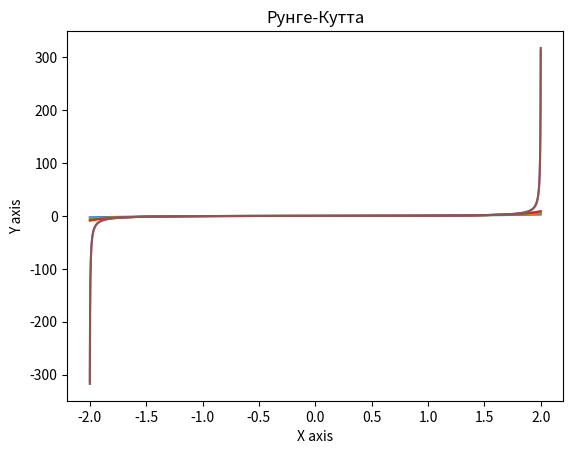

Generate this figure with matplotlib:
from math import ceil, sqrt
from matplotlib import pyplot as plt

def get_graphic(x, y, name):
    plt.plot(x, y)
    plt.title(name)
    plt.ylabel('Y axis')
    plt.xlabel('X axis')
    plt.show()

# Вывод результата разной природы в формате строки
def output(s):
    if type(s) == float:
        if s > 1000000:
            return '{:.8e}'.format(s)
        return '{:.8f}'.format(s)
    elif type(s) == int:
        return str(s)
    else:
        return s


def func(x, u):
    #return x ** 2 - 2*u
    return x ** 2 + u ** 2

# Рунге-Кутта
def runge(n, h, x, y):
    y_out = []
    coeff = h / 2

    for i in range(n):
        try:
            y_out.append(y)
            y = y + h * func(x + coeff, y + coeff * func(x, y))
            x += h
        except OverflowError:
            y_out.append('overflow')
            for j in range(i, n - 1):
                y_out.append('-----')
            break
    return y_out

# Эйлер
def euler(n, h, x, y):
    y_out = []
    for i in range(n):
        try:
            y += h * func(x, y)
            y_out.append(y)
            x += h
        except OverflowError:
            y_out.append('overflow')
            for j in range(i, n - 1):
                y_out.append('-----')
            break
    return y_out

# Пикар
def picar(n, h, x, y0):
    def f1(a):
        return a ** 3 / 3

    def f2(a):
        return f1(a) + a ** 7 / 63

    def f3(a):
        return f2(a) + (a ** 11) * (2 / 2079) + (a ** 15) / 59535

    def f4(a):
        return f3(a) + (a ** 15) * (2 / 93555) + (a ** 19) * (2 / 3393495) + (a ** 19) * (2 / 2488563) + \
               (a ** 23) * (2 / 86266215) + (a ** 23) * (1 / 99411543) + (a ** 27) * (2 / 3341878155) + (a ** 31) * (
                           1 / 109876902975)

    y_out = [[y0], [y0], [y0], [y0]]
    for i in range(n - 1):
        x += h
        y_out[0].append(f1(x))
        y_out[1].append(f2(x))
        y_out[2].append(f3(x))
        y_out[3].append(f4(x))
    return y_out


def work():
    h = 10 ** -5
    #h = 0.1

    x = 0
    y0 = 0
    end = 2.0

    n = ceil(abs(end - x) / h) + 1  # количество повторений

    x_arr = [x + h * i for i in range(n)]
    y1 = euler(n, h, x, y0)
    y2 = runge(n, h, x, y0)
    y3 = picar(n, h, x, y0)

    print("|    x    |   Пикара 1    |   Пикара 2    |   Пикара 3    |    Пикара 4   |    Эйлера     |  Рунге-Кутты  |")
    print("-" * 107)
    output_step = int(n / 100)  # выводим только 100 значений в таблице
    #output_step = n
    for i in range(0, n, output_step):
        print("|{:^9.5f}|{:^15.8f}|{:^15.8f}|{:^15.8f}|{:^15.8f}|{:^15s}|{:^15s}|".format(x_arr[i], y3[0][i], y3[1][i],
                                                                        y3[2][i], y3[3][i], output(y1[i]), output(y2[i])))


    x_arr2 = [x - h * i for i in range(n)]
    y12 = euler(n, -h, x, y0)
    y22 = runge(n, -h, x, y0)
    y32 = picar(n, -h, x, y0)

    x_arr2.reverse()
    x_arrF = x_arr2+x_arr
    (y32[0]).reverse()
    (y32[1]).reverse()
    (y32[2]).reverse()
    (y32[3]).reverse()
    y12.reverse()
    y22.reverse()

    get_graphic(x_arrF, y32[0]+y3[0], "Пикар 1")
    get_graphic(x_arrF, y32[1]+y3[1], "Пикар 2")
    get_graphic(x_arrF, y32[2]+y3[2], "Пикар 3")
    get_graphic(x_arrF, y32[3]+y3[3], "Пикар 4")
    get_graphic(x_arrF, y12+y1, "Эйлер")
    get_graphic(x_arrF, y22+y2, "Рунге-Кутта")

work()
